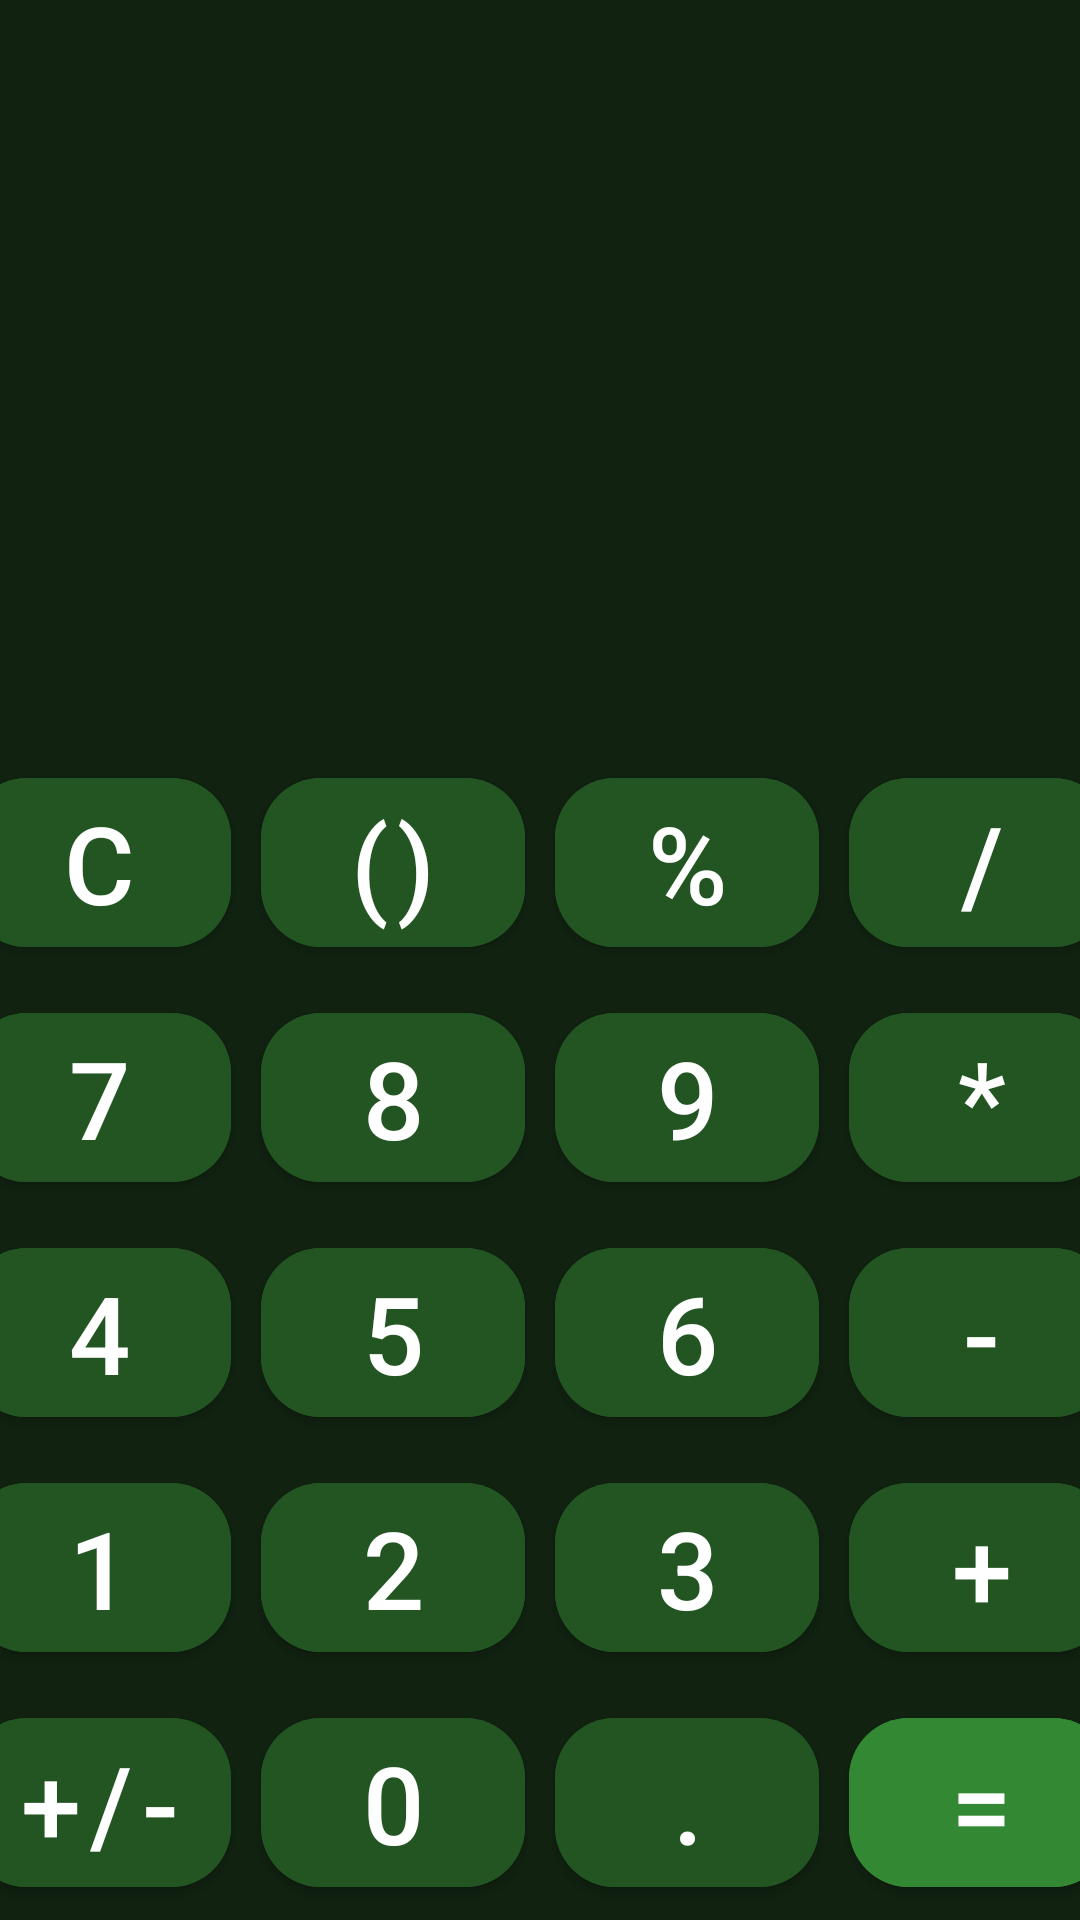

Here is an Android app screen rendered from its layout file. Give the layout XML and the strings, colors and styles it references.
<!-- AndroidManifest.xml: application theme Calculator -->
<!-- res/layout/activity_main.xml -->
<?xml version="1.0" encoding="utf-8"?>
<androidx.constraintlayout.widget.ConstraintLayout xmlns:android="http://schemas.android.com/apk/res/android"
    xmlns:app="http://schemas.android.com/apk/res-auto"
    android:layout_width="match_parent"
    android:layout_height="match_parent">

    <TextView
        android:id="@+id/inputField"
        style="@style/text_view_style"
        android:layout_height="0dp"
        app:layout_constraintBottom_toTopOf="@+id/resultField"
        app:layout_constraintEnd_toEndOf="parent"
        app:layout_constraintStart_toStartOf="parent"
        app:layout_constraintTop_toTopOf="parent" />

    <TextView
        android:id="@+id/resultField"
        style="@style/text_view_style"
        app:layout_constraintBottom_toTopOf="@+id/tableLayout"
        app:layout_constraintEnd_toEndOf="parent"
        app:layout_constraintStart_toStartOf="parent"
        app:layout_constraintTop_toBottomOf="@id/inputField" />

    <TableLayout
        android:id="@+id/tableLayout"
        android:layout_width="match_parent"
        android:layout_height="wrap_content"
        app:layout_constraintBottom_toBottomOf="parent"
        app:layout_constraintEnd_toEndOf="parent"
        app:layout_constraintStart_toStartOf="parent"
        app:layout_constraintTop_toBottomOf="@+id/resultField">

        <TableRow style="@style/button_row_style">

            <com.google.android.material.button.MaterialButton
                android:id="@+id/button_clear"
                style="@style/button_style"
                android:text="@string/button_clear" />

            <com.google.android.material.button.MaterialButton
                android:id="@+id/button_bracket"
                style="@style/button_style"
                android:text="@string/button_bracket" />

            <com.google.android.material.button.MaterialButton
                android:id="@+id/button_percent"
                style="@style/button_style"
                android:text="@string/button_percent" />

            <com.google.android.material.button.MaterialButton
                android:id="@+id/button_div"
                style="@style/button_style"
                android:text="@string/button_div" />
        </TableRow>

        <TableRow style="@style/button_row_style">

            <com.google.android.material.button.MaterialButton
                android:id="@+id/button_7"
                style="@style/button_style"
                android:text="@string/button_7" />

            <com.google.android.material.button.MaterialButton
                android:id="@+id/button_8"
                style="@style/button_style"
                android:text="@string/button_8" />

            <com.google.android.material.button.MaterialButton
                android:id="@+id/button_9"
                style="@style/button_style"
                android:text="@string/button_9" />

            <com.google.android.material.button.MaterialButton
                android:id="@+id/button_mul"
                style="@style/button_style"
                android:text="@string/button_mul" />
        </TableRow>

        <TableRow style="@style/button_row_style">

            <com.google.android.material.button.MaterialButton
                android:id="@+id/button_4"
                style="@style/button_style"
                android:text="@string/button_4" />

            <com.google.android.material.button.MaterialButton
                android:id="@+id/button_5"
                style="@style/button_style"
                android:text="@string/button_5" />

            <com.google.android.material.button.MaterialButton
                android:id="@+id/button_6"
                style="@style/button_style"
                android:text="@string/button_6" />

            <com.google.android.material.button.MaterialButton
                android:id="@+id/button_minus"
                style="@style/button_style"
                android:text="@string/button_minus" />
        </TableRow>

        <TableRow style="@style/button_row_style">

            <com.google.android.material.button.MaterialButton
                android:id="@+id/button_1"
                style="@style/button_style"
                android:text="@string/button_1" />

            <com.google.android.material.button.MaterialButton
                android:id="@+id/button_2"
                style="@style/button_style"
                android:text="@string/button_2" />

            <com.google.android.material.button.MaterialButton
                android:id="@+id/button_3"
                style="@style/button_style"
                android:text="@string/button_3" />

            <com.google.android.material.button.MaterialButton
                android:id="@+id/button_plus"
                style="@style/button_style"
                android:text="@string/button_plus" />
        </TableRow>

        <TableRow style="@style/button_row_style">

            <com.google.android.material.button.MaterialButton
                android:id="@+id/button_negative"
                style="@style/button_style"
                android:text="@string/button_negative" />

            <com.google.android.material.button.MaterialButton
                android:id="@+id/button_0"
                style="@style/button_style"
                android:text="@string/button_0" />

            <com.google.android.material.button.MaterialButton
                android:id="@+id/button_point"
                style="@style/button_style"
                android:text="@string/button_point" />

            <com.google.android.material.button.MaterialButton
                android:id="@+id/button_equal"
                style="@style/button_equal_style"
                android:text="@string/button_equal" />
        </TableRow>

    </TableLayout>
</androidx.constraintlayout.widget.ConstraintLayout>
<!-- resources referenced by this layout -->
<resources>
  <string name="button_0">0</string>
  <string name="button_1">1</string>
  <string name="button_2">2</string>
  <string name="button_3">3</string>
  <string name="button_4">4</string>
  <string name="button_5">5</string>
  <string name="button_6">6</string>
  <string name="button_7">7</string>
  <string name="button_8">8</string>
  <string name="button_9">9</string>
  <string name="button_bracket">()</string>
  <string name="button_clear">C</string>
  <string name="button_div">/</string>
  <string name="button_equal">=</string>
  <string name="button_minus">-</string>
  <string name="button_mul">*</string>
  <string name="button_negative">+/-</string>
  <string name="button_percent">%</string>
  <string name="button_plus">+</string>
  <string name="button_point">.</string>
  <style name="button_equal_style" parent="@style/button_style">
          <item name="android:backgroundTint">?attr/button_equal_color</item>
      </style>
  <style name="button_row_style">
          <item name="android:layout_width">0dp</item>
          <item name="android:layout_height">match_parent</item>
          <item name="android:gravity">center</item>
      </style>
  <style name="button_style">
          <item name="android:layout_width">wrap_content</item>
          <item name="android:layout_height">wrap_content</item>
          <item name="android:layout_margin">5dp</item>
          <item name="android:backgroundTint">?attr/button_color</item>
          <item name="android:textSize">@dimen/button_text_size</item>
          <item name="cornerRadius">20dp</item>
      </style>
  <style name="text_view_style">
          <item name="android:layout_width">match_parent</item>
          <item name="android:layout_height">wrap_content</item>
          <item name="android:gravity">center|end</item>
          <item name="android:padding">10dp</item>
          <item name="android:textAlignment">gravity</item>
          <item name="android:textSize">@dimen/text_size</item>
          <item name="fontFamily">sans-serif-medium</item>
      </style>
  <style name="Calculator" parent="Theme.MaterialComponents.DayNight.NoActionBar">
          <item name="android:backgroundTint">@color/background_color</item>
          <item name="button_color">@color/button_color</item>
          <item name="button_equal_color">@color/button_equal_color</item>
      </style>
  <dimen name="button_text_size">36sp</dimen>
  <color name="background_color">#112211</color>
  <color name="button_color">#225522</color>
  <color name="button_equal_color">#338833</color>
</resources>
